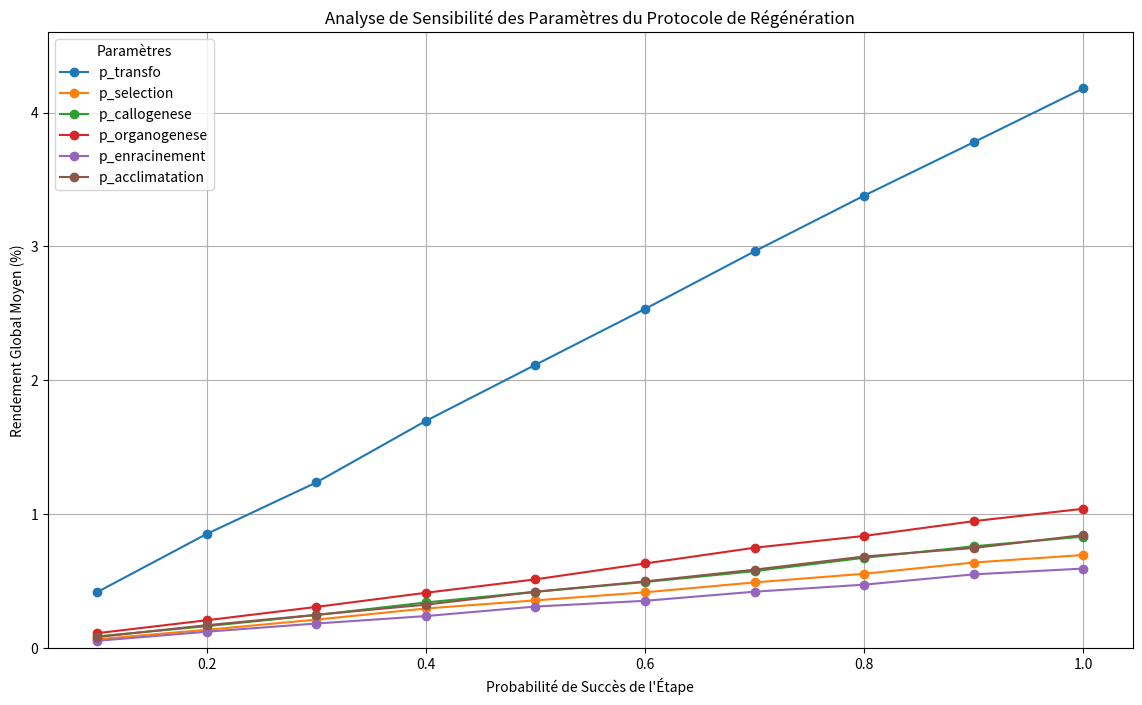

Here is the Python script that generated this plot: (Note: this script raises an exception after producing the figure.)

import numpy as np
import matplotlib.pyplot as plt

# =============================================================================
# SIMULATION DU PROTOCOLE DE RÉGÉNÉRATION DE FICUS ELASTICA (HAWRA)
# =============================================================================
#
# OBJECTIF :
# Estimer le rendement global du protocole de régénération par une approche
# de Monte Carlo. La simulation modélise chaque étape critique comme un
# événement probabiliste pour prédire le nombre de plantes viables
# (HAWRA-Ficus-G0) obtenues à partir d'un nombre initial d'explants.
#
# MÉTHODOLOGIE :
# Le protocole est une chaîne de Markov où la sortie d'une étape devient
# l'entrée de la suivante. Chaque étape a une probabilité de succès
# associée, basée sur la littérature scientifique et l'expertise.
#
# PARAMÈTRES CLÉS (Probabilités de succès) :
# 1. p_transfo: Probabilité qu'une cellule d'explant intègre l'ADN-T.
# 2. p_selection: Probabilité qu'une cellule transformée survive à la sélection.
# 3. p_callogenese: Probabilité qu'un cal se forme à partir de cellules sélectionnées.
# 4. p_organogenese: Probabilité qu'un cal génère des bourgeons viables.
# 5. p_enracinement: Probabilité qu'une pousse développe un système racinaire.
# 6. p_acclimatation: Probabilité qu'une plantule survive au transfert en serre.
#
# =============================================================================

def run_regeneration_simulation(n_simulations, n_explants_initial):
    """
    Exécute une simulation de Monte Carlo du protocole de régénération.

    Args:
        n_simulations (int): Nombre de fois où l'expérience complète est simulée.
        n_explants_initial (int): Nombre d'explants de Ficus au début de chaque simulation.

    Returns:
        list: Une liste contenant le nombre final de plantes viables pour chaque simulation.
    """

    # --- Paramètres de probabilité (basés sur des estimations de la littérature) ---
    # Ces valeurs devront être affinées par des expériences pilotes.
    p_transfo = 0.10          # 10% des cellules sont transformées avec succès
    p_selection = 0.60        # 60% des cellules transformées survivent à la kanamycine
    p_callogenese = 0.50      # 50% des groupes de cellules survivants forment un cal
    p_organogenese = 0.40     # 40% des cals produisent des bourgeons
    p_enracinement = 0.70     # 70% des bourgeons développent des racines
    p_acclimatation = 0.50    # 50% des plantules survivent à l'acclimatation

    final_plant_counts = []

    for _ in range(n_simulations):
        # --- Simulation d'une seule expérience complète ---

        # Étape 1 & 2: Transformation et Sélection
        # On suppose qu'un explant peut donner naissance à plusieurs lignées cellulaires.
        # Simplification : on considère le nombre d'explants comme le nombre d'unités de départ.
        n_surviving_selection = np.random.binomial(n_explants_initial, p_transfo * p_selection)

        # Étape 3: Callogenèse
        n_calli = np.random.binomial(n_surviving_selection, p_callogenese)

        # Étape 4: Organogenèse (chaque cal peut produire plusieurs bourgeons, ici on simplifie 1 cal -> 1 pousse potentielle)
        n_shoots = np.random.binomial(n_calli, p_organogenese)

        # Étape 5: Enracinement
        n_rooted_plantlets = np.random.binomial(n_shoots, p_enracinement)

        # Étape 6: Acclimatation
        n_final_plants = np.random.binomial(n_rooted_plantlets, p_acclimatation)

        final_plant_counts.append(n_final_plants)

    return final_plant_counts

def plot_results(simulation_results, n_explants_initial):
    """
    Affiche les résultats de la simulation sous forme d'histogramme.
    """
    mean_plants = np.mean(simulation_results)
    std_plants = np.std(simulation_results)
    rendement_moyen = (mean_plants / n_explants_initial) * 100

    plt.figure(figsize=(12, 7))
    plt.hist(simulation_results, bins=range(0, max(simulation_results) + 2), alpha=0.75, edgecolor='black')
    plt.title(f"Distribution du Nombre de Plantes Viables (N_explants = {n_explants_initial})")
    plt.xlabel("Nombre de Plantes HAWRA-Ficus-G0 Viables")
    plt.ylabel("Fréquence (sur {} simulations)".format(len(simulation_results)))
    plt.axvline(mean_plants, color='r', linestyle='dashed', linewidth=2, label=f"Moyenne: {mean_plants:.2f}")
    plt.legend()

    stats_text = (
        f"--- Statistiques de la Simulation ---\n"
        f"Nombre d'explants initial: {n_explants_initial}\n"
        f"Nombre de simulations: {len(simulation_results)}\n"
        f"Nombre moyen de plantes finales: {mean_plants:.2f} ± {std_plants:.2f}\n"
        f"Rendement global moyen: {rendement_moyen:.2f}%\n\n"
        f"Conclusion : Pour {n_explants_initial} explants de départ, on peut s'attendre à obtenir \n"
        f"en moyenne {mean_plants:.2f} plantes HAWRA viables."
    )
    print(stats_text)
    
    # Sauvegarder le graphique
    output_path = "/Users/<user>/Desktop/HAWRA/05_data/results/regeneration_simulation_yield.png"
    plt.savefig(output_path)
    print(f"\nGraphique sauvegardé dans : {output_path}")


# =============================================================================
# ANALYSE DE SENSIBILITÉ DU PROTOCOLE DE RÉGÉNÉRATION
# =============================================================================
#
# OBJECTIF :
# Identifier les étapes les plus critiques du protocole en quantifiant l'impact
# de la variation de chaque probabilité de succès sur le rendement final.
#
# MÉTHODOLOGIE :
# Analyse de sensibilité "un facteur à la fois" (OFAT). Chaque paramètre (p_i)
# est varié sur une plage définie tandis que les autres sont maintenus à leur
# valeur de base. Le rendement moyen est calculé pour chaque point de la plage.
#
# =============================================================================

def run_regeneration_simulation(n_simulations, n_explants_initial, probabilities):
    """
    Exécute une simulation de Monte Carlo du protocole de régénération.

    Args:
        n_simulations (int): Nombre de fois où l'expérience complète est simulée.
        n_explants_initial (int): Nombre d'explants de Ficus au début de chaque simulation.
        probabilities (dict): Dictionnaire des probabilités de succès pour chaque étape.

    Returns:
        list: Une liste contenant le nombre final de plantes viables pour chaque simulation.
    """
    p_transfo = probabilities['p_transfo']
    p_selection = probabilities['p_selection']
    p_callogenese = probabilities['p_callogenese']
    p_organogenese = probabilities['p_organogenese']
    p_enracinement = probabilities['p_enracinement']
    p_acclimatation = probabilities['p_acclimatation']

    final_plant_counts = []

    for _ in range(n_simulations):
        n_surviving_selection = np.random.binomial(n_explants_initial, p_transfo * p_selection)
        n_calli = np.random.binomial(n_surviving_selection, p_callogenese)
        n_shoots = np.random.binomial(n_calli, p_organogenese)
        n_rooted_plantlets = np.random.binomial(n_shoots, p_enracinement)
        n_final_plants = np.random.binomial(n_rooted_plantlets, p_acclimatation)
        final_plant_counts.append(n_final_plants)

    return final_plant_counts

def run_sensitivity_analysis(base_probabilities, n_simulations, n_explants_initial):
    """
    Exécute l'analyse de sensibilité sur les paramètres du protocole.
    """
    sensitivity_results = {}
    param_range = np.linspace(0.1, 1.0, 10) # Plage de variation de 10% à 100%

    for param_name in base_probabilities.keys():
        print(f"--- Analyse du paramètre : {param_name} ---")
        yields = []
        
        current_probabilities = base_probabilities.copy()
        for p_value in param_range:
            current_probabilities[param_name] = p_value
            
            simulation_results = run_regeneration_simulation(
                n_simulations, n_explants_initial, current_probabilities
            )
            
            mean_yield = np.mean(simulation_results) / n_explants_initial * 100
            yields.append(mean_yield)
            print(f"  {param_name} = {p_value:.2f} -> Rendement moyen = {mean_yield:.2f}%")

        sensitivity_results[param_name] = yields
    
    return sensitivity_results, param_range


def plot_sensitivity_results(sensitivity_results, param_range):
    """
    Affiche les résultats de l'analyse de sensibilité.
    """
    plt.figure(figsize=(14, 8))
    
    for param_name, yields in sensitivity_results.items():
        plt.plot(param_range, yields, marker='o', linestyle='-', label=param_name)

    plt.title("Analyse de Sensibilité des Paramètres du Protocole de Régénération")
    plt.xlabel("Probabilité de Succès de l'Étape")
    plt.ylabel("Rendement Global Moyen (%)")
    plt.legend(title="Paramètres")
    plt.grid(True)
    plt.ylim(0, max(max(y) for y in sensitivity_results.values()) * 1.1) # Ajuste l'axe Y

    output_path = "/Users/<user>/Desktop/HAWRA/05_data/results/sensitivity_analysis.png"
    plt.savefig(output_path)
    print(f"\nGraphique de l'analyse de sensibilité sauvegardé dans : {output_path}")


if __name__ == "__main__":
    # --- Paramètres de base pour la simulation ---
    N_SIMULATIONS = 2000  # Réduit pour une exécution plus rapide de l'analyse
    N_EXPLANTS_INITIAL = 500

    # --- Probabilités de base (point de fonctionnement) ---
    base_probabilities = {
        'p_transfo': 0.10,
        'p_selection': 0.60,
        'p_callogenese': 0.50,
        'p_organogenese': 0.40,
        'p_enracinement': 0.70,
        'p_acclimatation': 0.50
    }

    # --- Exécution de l'analyse de sensibilité ---
    sensitivity_data, param_range = run_sensitivity_analysis(
        base_probabilities, N_SIMULATIONS, N_EXPLANTS_INITIAL
    )

    # --- Visualisation des résultats ---
    plot_sensitivity_results(sensitivity_data, param_range)
